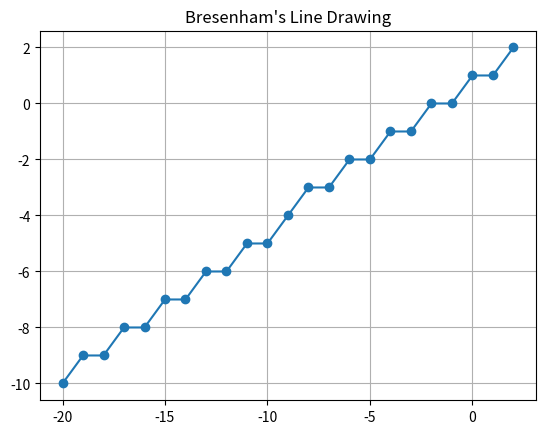

Python code for this plot:
import matplotlib.pyplot as plt

def bresenham(x1, y1, x2, y2):
    points = []

    dx = abs(x2 - x1)
    dy = abs(y2 - y1)

    x, y = x1, y1
    sx = 1 if x2 > x1 else -1
    sy = 1 if y2 > y1 else -1

    if dx > dy:
        err = dx / 2.0
        while x != x2:
            points.append((x, y))
            err -= dy
            if err < 0:
                y += sy
                err += dx
            x += sx
    else:
        err = dy / 2.0
        while y != y2:
            points.append((x, y))
            err -= dx
            if err < 0:
                x += sx
                err += dy
            y += sy

    points.append((x, y))
    return points

# Example
line = bresenham(2, 2, -20, -10)
x_vals, y_vals = zip(*line)

plt.plot(x_vals, y_vals, marker='o')
plt.title("Bresenham's Line Drawing")
plt.grid(True)
plt.show()
